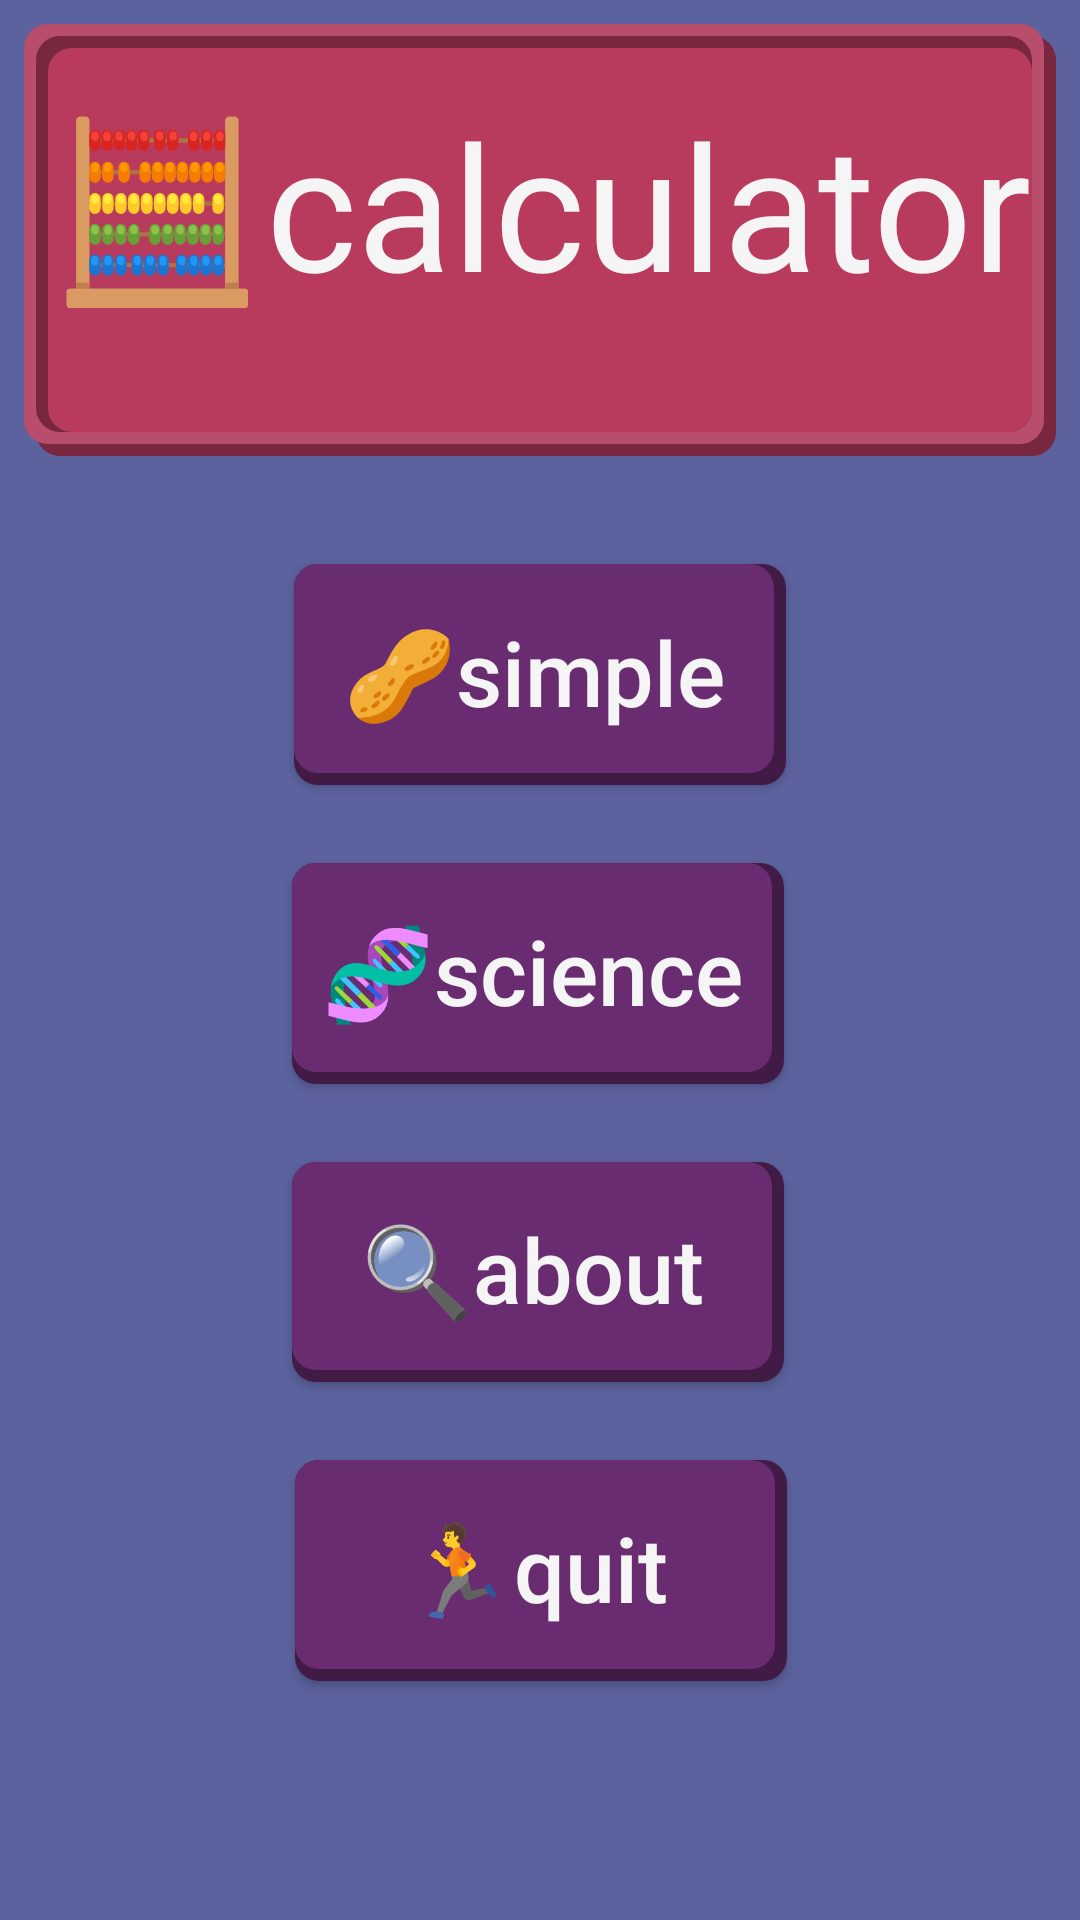

This screen was rendered from an Android layout file. Write that file and the resources it references.
<!-- AndroidManifest.xml: application theme Theme.Calculator -->
<!-- res/layout/menu.xml -->
<androidx.constraintlayout.widget.ConstraintLayout xmlns:android="http://schemas.android.com/apk/res/android"
    xmlns:app="http://schemas.android.com/apk/res-auto"
    xmlns:tools="http://schemas.android.com/tools"
    android:id="@+id/main"
    android:layout_width="match_parent"
    android:layout_height="match_parent"
    android:background="@color/background"
    tools:context=".MainActivity">

    <TextView
        android:id="@+id/MemoryPanel"
        style="@style/CustomMemoryTextField"
        android:layout_width="0dp"
        android:layout_height="0dp"
        android:autoSizeMaxTextSize="64sp"
        android:autoSizeTextType="uniform"
        android:breakStrategy="high_quality"
        android:clickable="false"
        android:gravity="center"
        android:maxLength="32"
        android:maxLines="1"
        android:text="🧮calculator"
        android:textAlignment="center"
        android:textSize="96sp"
        app:layout_constraintEnd_toEndOf="parent"
        app:layout_constraintHeight_percent="0.25"
        app:layout_constraintHorizontal_bias="0.0"
        app:layout_constraintStart_toStartOf="parent"
        app:layout_constraintTop_toTopOf="parent"
        app:layout_constraintWidth_percent="1"
        tools:ignore="RtlHardcoded" />

    <Button
        android:id="@+id/menuButtonSimpleCalculator"
        style="@style/CustomActionButtonAC"
        android:layout_width="0dp"
        android:layout_height="0dp"
        android:layout_marginTop="20dp"
        android:autoSizeMaxTextSize="30dp"
        android:autoSizeTextType="uniform"
        android:text="🥜simple"
        android:textColor="@color/white"
        android:textSize="34sp"
        app:layout_constraintEnd_toEndOf="parent"
        app:layout_constraintHeight_percent="0.14"
        app:layout_constraintStart_toStartOf="parent"
        app:layout_constraintTop_toBottomOf="@+id/MemoryPanel"
        app:layout_constraintWidth_percent="0.50" />

    <Button
        android:id="@+id/menuButtonScienceCalculator"
        style="@style/CustomActionButtonAC"
        android:layout_width="0dp"
        android:layout_height="0dp"
        android:layout_marginTop="10dp"
        android:autoSizeMaxTextSize="30dp"
        android:autoSizeTextType="uniform"
        android:text="🧬science"
        android:textColor="@color/white"
        android:textSize="34sp"
        app:layout_constraintEnd_toEndOf="parent"
        app:layout_constraintHeight_percent="0.14"
        app:layout_constraintHorizontal_bias="0.497"
        app:layout_constraintStart_toStartOf="parent"
        app:layout_constraintTop_toBottomOf="@+id/menuButtonSimpleCalculator"
        app:layout_constraintWidth_percent="0.50" />

    <Button
        android:id="@+id/menuButtonAboutMe"
        style="@style/CustomActionButtonAC"
        android:layout_width="0dp"
        android:layout_height="0dp"
        android:layout_marginTop="10dp"
        android:autoSizeMaxTextSize="30dp"
        android:autoSizeTextType="uniform"
        android:text="🔍about"
        android:textColor="@color/white"
        android:textSize="34sp"
        app:layout_constraintEnd_toEndOf="parent"
        app:layout_constraintHeight_percent="0.14"
        app:layout_constraintHorizontal_bias="0.497"
        app:layout_constraintStart_toStartOf="parent"
        app:layout_constraintTop_toBottomOf="@+id/menuButtonScienceCalculator"
        app:layout_constraintWidth_percent="0.50" />

    <Button
        android:id="@+id/menuButtonQuit"
        style="@style/CustomActionButtonAC"
        android:layout_width="0dp"
        android:layout_height="0dp"
        android:layout_marginTop="10dp"
        android:autoSizeMaxTextSize="30dp"
        android:autoSizeTextType="uniform"
        android:text="🏃quit"
        android:textColor="@color/white"
        android:textSize="34sp"
        app:layout_constraintEnd_toEndOf="parent"
        app:layout_constraintHeight_percent="0.14"
        app:layout_constraintHorizontal_bias="0.502"
        app:layout_constraintStart_toStartOf="parent"
        app:layout_constraintTop_toBottomOf="@+id/menuButtonAboutMe"
        app:layout_constraintWidth_percent="0.50" />

</androidx.constraintlayout.widget.ConstraintLayout>
<!-- resources referenced by this layout -->
<resources>
  <color name="background">#5C629E</color>
  <color name="white">#f4f5f4</color>
  <style name="CustomActionButtonAC">
          <item name="android:background">@drawable/ac_button_selector</item>
          <item name="android:textAllCaps">false</item>
          <item name="android:textSize">34sp</item>
          <item name="android:paddingLeft">0dp</item>
          <item name="android:paddingBottom">6dp</item>
          <item name="android:paddingTop">4dp</item>
          <item name="android:paddingRight">4dp</item>
      </style>
  <style name="CustomMemoryTextField">
          <item name="android:textColor">@color/white</item>
          <item name="android:paddingLeft">16dp</item>
          <item name="android:paddingTop">0dp</item>
          <item name="android:paddingBottom">24dp</item>
          <item name="android:paddingRight">16dp</item>
          <item name="android:background">@drawable/custom_text_field</item>
      </style>
  <style name="Theme.Calculator" parent="Base.Theme.Calculator" />
  <!-- drawable ac_button_selector (drawable) -->
  <selector xmlns:android="http://schemas.android.com/apk/res/android">
      <item android:state_pressed="true" android:drawable="@drawable/ac_button_pressed"/>
      <item android:drawable="@drawable/ac_button_nonpressed"/>
  </selector>
  <style name="Base.Theme.Calculator" parent="Theme.AppCompat.Light.NoActionBar" />
  <!-- drawable ac_button_pressed (drawable) -->
  <layer-list xmlns:android="http://schemas.android.com/apk/res/android">
      
  
  
      <item
          android:right="8dp"
          android:left="8dp"
          android:top="8dp"
          android:bottom="8dp">
          <shape>
              <solid android:color="@color/ac_button_light"/>
              <corners android:radius="8dp"/>
          </shape>
      </item>
  
      <item
          android:right="12dp"
          android:left="8dp"
          android:top="8dp"
          android:bottom="12dp">
          <shape>
              <solid android:color="@color/ac_button_shadow"/>
              <corners android:radius="8dp"/>
          </shape>
      </item>
  
      
      <item
          android:right="12dp"
          android:left="12dp"
          android:top="12dp"
          android:bottom="12dp">
          <shape>
              <solid android:color="@color/ac_button"/>
              <corners android:radius="8dp"/>
          </shape>
      </item>
  </layer-list>
  <!-- drawable ac_button_nonpressed (drawable) -->
  <layer-list xmlns:android="http://schemas.android.com/apk/res/android">
      
      <item
          android:right="8dp"
          android:left="8dp"
          android:top="8dp"
          android:bottom="8dp">
          <shape>
              <solid android:color="@color/ac_button_shadow"/>
              <corners android:radius="8dp"/>
          </shape>
      </item>
  
      
      <item
          android:right="12dp"
          android:left="8dp"
          android:top="8dp"
          android:bottom="12dp">
          <shape>
              <solid android:color="@color/ac_button"/>
              <corners android:radius="8dp"/>
          </shape>
      </item>
  </layer-list>
  <color name="foreground_shadow">#78273E</color>
  <color name="foreground_light">#B84E6C</color>
  <color name="foreground">#B83B5E</color>
  <color name="ac_button_light">#733B78</color>
  <color name="ac_button_shadow">#411B45</color>
  <color name="ac_button">#6A2C70</color>
</resources>
